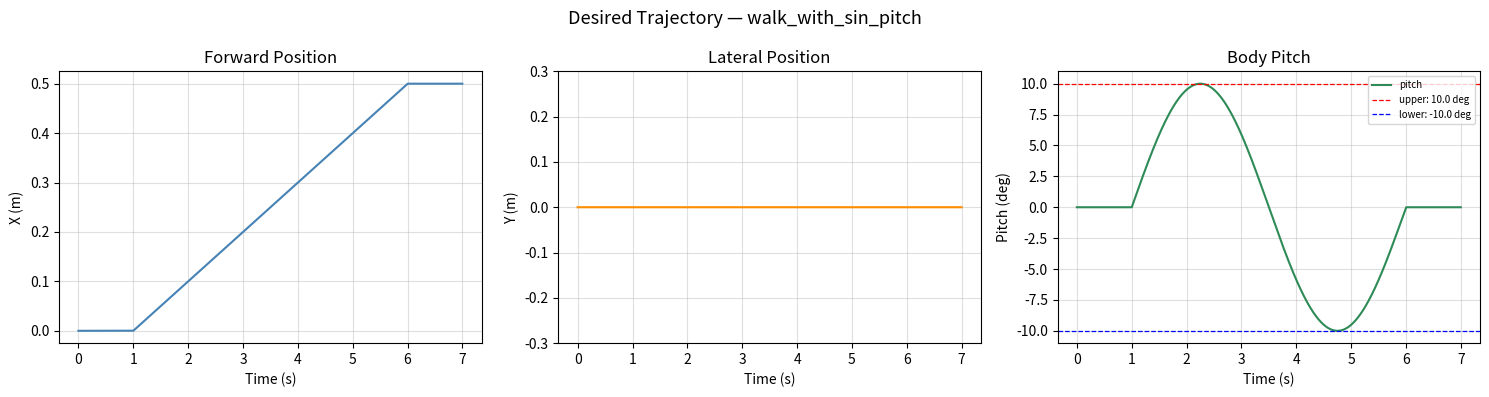
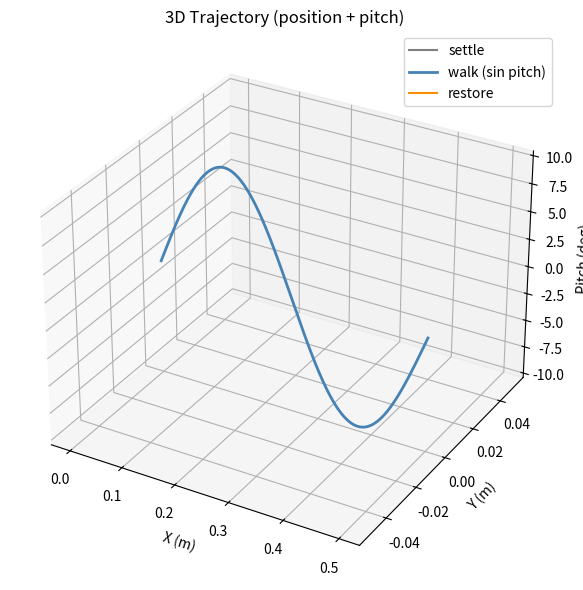

Write the Python code that produced these figures, in order.
"""
Desired trajectory for walk_with_sin_pitch node.
Parameters must match walk_with_sin_pitch.cpp exactly.

Pitch is the Euler() pitch angle (deg) sent to the robot, range [-10, 10].
"""

import matplotlib
matplotlib.use("Agg")
import numpy as np
import matplotlib.pyplot as plt
from mpl_toolkits.mplot3d import Axes3D  # noqa: F401

# --- Parameters matching C++ node ---
DT              = 0.002   # s
SETTLE_TIME     = 1.0     # s
WALK_TIME       = 5.0     # s (1 full cycle)
RESTORE_TIME    = 1.0     # s
VX              = 0.1     # m/s
PITCH_CENTER_DEG = 0.0    # deg  (pitch at wave center)
PITCH_AMP_DEG    = 10.0   # deg  (sin amplitude)
PITCH_PERIOD     = 5.0    # s

# --- Build trajectory ---
total_time = SETTLE_TIME + WALK_TIME + RESTORE_TIME
t = np.arange(0.0, total_time, DT)

x = np.zeros_like(t)
y = np.zeros_like(t)
pitch = np.zeros_like(t)   # Euler pitch (deg)

for i, ti in enumerate(t):
    if ti < SETTLE_TIME:
        x[i] = 0.0
        pitch[i] = PITCH_CENTER_DEG
    elif ti < SETTLE_TIME + WALK_TIME:
        wt = ti - SETTLE_TIME
        x[i] = VX * wt
        pitch[i] = PITCH_CENTER_DEG + PITCH_AMP_DEG * np.sin(2.0 * np.pi * wt / PITCH_PERIOD)
    else:
        pitch_start = PITCH_CENTER_DEG + PITCH_AMP_DEG * np.sin(2.0 * np.pi * WALK_TIME / PITCH_PERIOD)
        alpha = min((ti - (SETTLE_TIME + WALK_TIME)) / RESTORE_TIME, 1.0)
        x[i] = VX * WALK_TIME
        pitch[i] = pitch_start + alpha * (0.0 - pitch_start)

y[:] = 0.0

# --- Time-series plots ---
fig, axes = plt.subplots(1, 3, figsize=(15, 4))
fig.suptitle("Desired Trajectory — walk_with_sin_pitch", fontsize=13)

ax = axes[0]
ax.plot(t, x, color="steelblue")
ax.set_xlabel("Time (s)")
ax.set_ylabel("X (m)")
ax.set_title("Forward Position")
ax.grid(True, alpha=0.4)

ax = axes[1]
ax.plot(t, y, color="darkorange")
ax.set_xlabel("Time (s)")
ax.set_ylabel("Y (m)")
ax.set_title("Lateral Position")
ax.set_ylim(-0.3, 0.3)
ax.grid(True, alpha=0.4)

ax = axes[2]
ax.plot(t, pitch, color="seagreen", label="pitch")
ax.axhline(PITCH_CENTER_DEG + PITCH_AMP_DEG, color="red",  linestyle="--", linewidth=0.9,
           label=f"upper: {PITCH_CENTER_DEG+PITCH_AMP_DEG:.1f} deg")
ax.axhline(PITCH_CENTER_DEG - PITCH_AMP_DEG, color="blue", linestyle="--", linewidth=0.9,
           label=f"lower: {PITCH_CENTER_DEG-PITCH_AMP_DEG:.1f} deg")
ax.set_xlabel("Time (s)")
ax.set_ylabel("Pitch (deg)")
ax.set_title("Body Pitch")
ax.legend(fontsize=7, loc="upper right")
ax.grid(True, alpha=0.4)

plt.tight_layout()
fig.savefig("walk_with_sin_pitch_timeseries.png", dpi=150)
print("Saved: walk_with_sin_pitch_timeseries.png")

# --- 3D trajectory (X, Y, pitch angle) ---
fig2 = plt.figure(figsize=(9, 6))
ax3d = fig2.add_subplot(111, projection="3d")

# Color-code by phase
settle_mask  = t < SETTLE_TIME
walk_mask    = (t >= SETTLE_TIME) & (t < SETTLE_TIME + WALK_TIME)
restore_mask = t >= SETTLE_TIME + WALK_TIME

ax3d.plot(x[settle_mask],  y[settle_mask],  pitch[settle_mask],  color="gray",       linewidth=1.5, label="settle")
ax3d.plot(x[walk_mask],    y[walk_mask],    pitch[walk_mask],    color="steelblue",  linewidth=2.0, label="walk (sin pitch)")
ax3d.plot(x[restore_mask], y[restore_mask], pitch[restore_mask], color="darkorange", linewidth=1.5, label="restore")

ax3d.set_xlabel("X (m)")
ax3d.set_ylabel("Y (m)")
ax3d.set_zlabel("Pitch (deg)")
ax3d.set_title("3D Trajectory (position + pitch)")
ax3d.legend()

plt.tight_layout()
fig2.savefig("walk_with_sin_pitch_3d.png", dpi=150)
print("Saved: walk_with_sin_pitch_3d.png")

plt.show()
